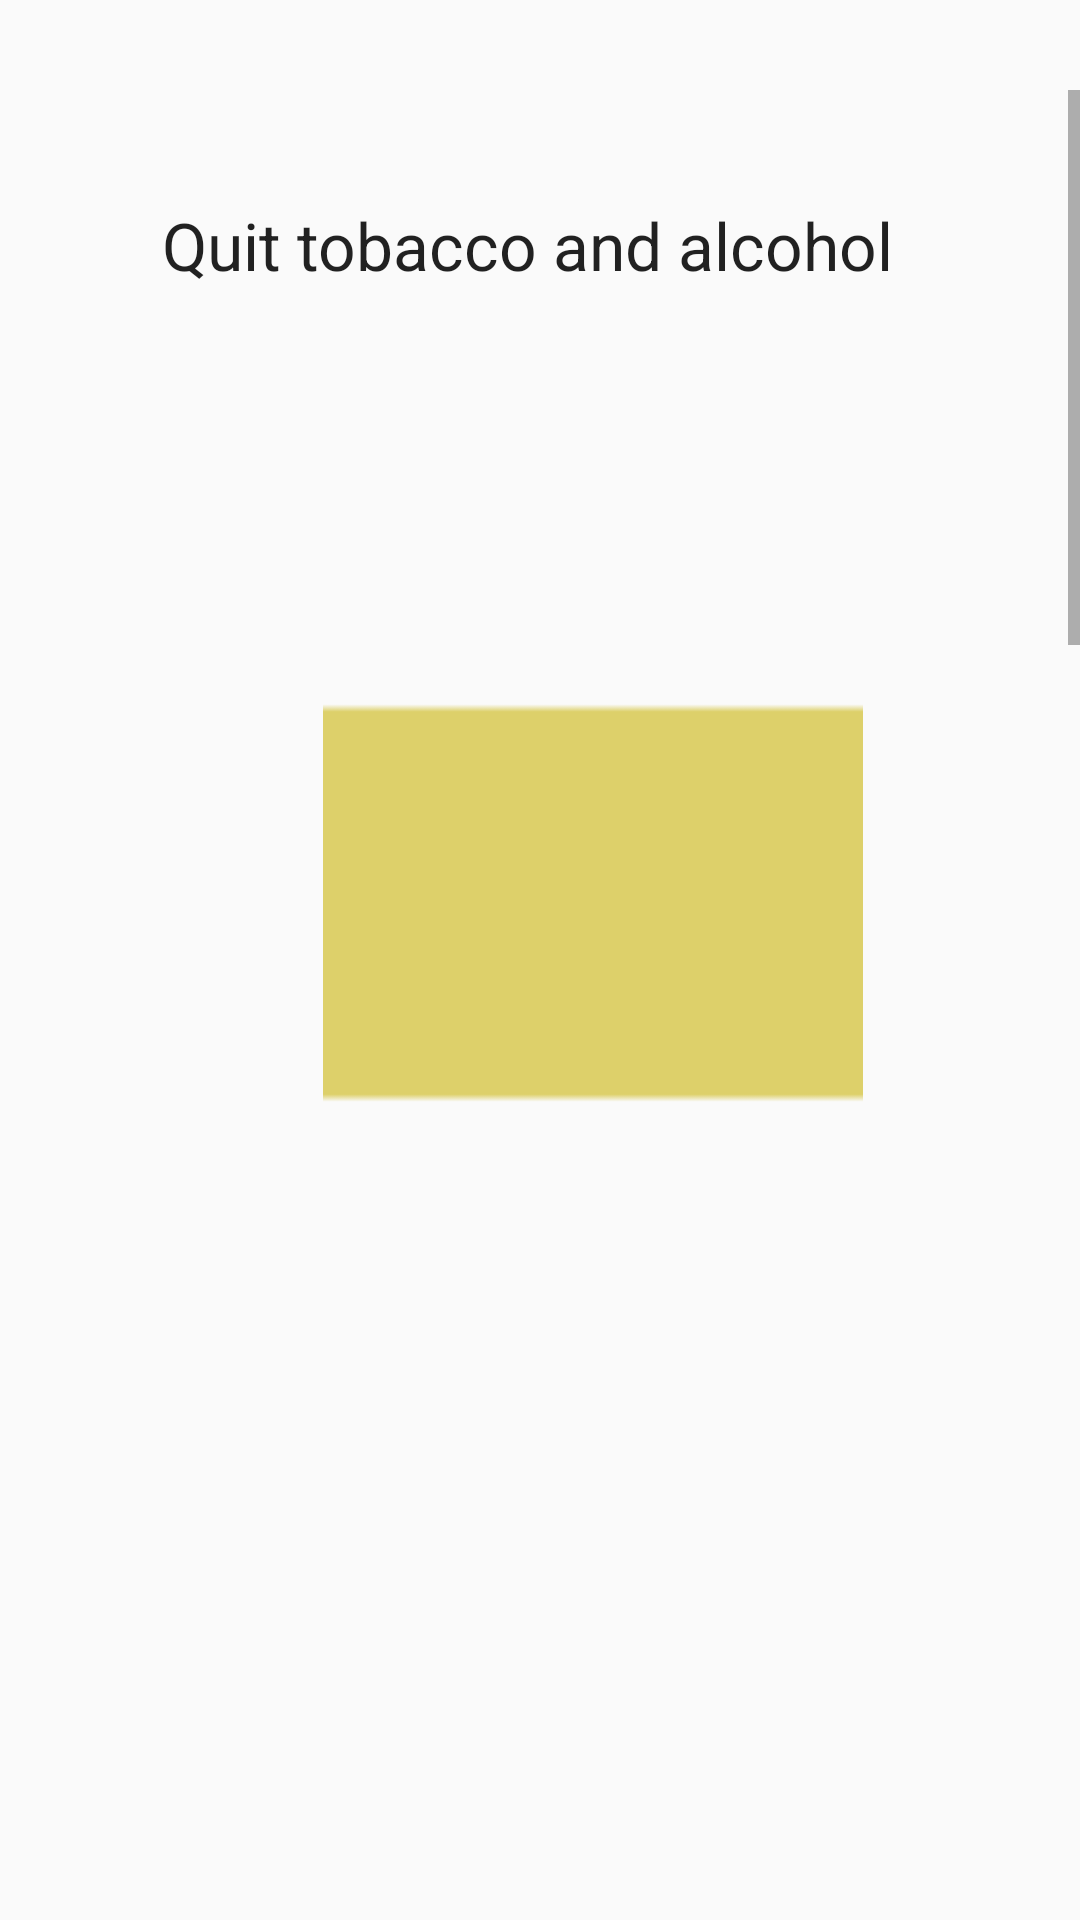

Reconstruct the res/layout file that produces this screen, plus the resources it refers to.
<!-- AndroidManifest.xml: application theme AppTheme -->
<!-- res/layout/activity_quit.xml -->
<?xml version="1.0" encoding="utf-8"?>
<androidx.constraintlayout.widget.ConstraintLayout xmlns:android="http://schemas.android.com/apk/res/android"
    xmlns:app="http://schemas.android.com/apk/res-auto"
    xmlns:tools="http://schemas.android.com/tools"
    android:layout_width="match_parent"
    android:layout_height="match_parent"
    tools:context=".quit">


    <ScrollView
        android:id="@+id/scrollView"
        android:layout_width="fill_parent"
        android:layout_height="wrap_content"
        android:layout_marginTop="30dp"
        app:layout_constraintStart_toStartOf="parent"
        app:layout_constraintTop_toTopOf="parent">

        <LinearLayout
            android:layout_width="fill_parent"
            android:layout_height="fill_parent"
            android:orientation="vertical">

            <TextView
                android:id="@+id/textView25"
                android:layout_width="270dp"
                android:layout_height="28dp"
                android:layout_marginStart="54dp"
                android:layout_marginLeft="54dp"
                android:layout_marginTop="37dp"
                android:text="Quit tobacco and alcohol"
                android:textAppearance="@style/TextAppearance.AppCompat.Large"
                app:layout_constraintStart_toStartOf="parent"
                app:layout_constraintTop_toTopOf="parent" />

            <ImageView
                android:layout_width="347dp"
                android:layout_height="180dp"
                android:layout_marginStart="24dp"
                android:layout_marginLeft="24dp"
                android:layout_marginTop="116dp"
                android:src="@drawable/quit"
                app:layout_constraintStart_toStartOf="parent"
                app:layout_constraintTop_toTopOf="parent" />

            <TextView
                android:id="@+id/textView23"
                android:layout_width="327dp"
                android:layout_height="1312dp"
                android:layout_marginStart="24dp"
                android:layout_marginLeft="24dp"
                android:layout_marginTop="540dp"
                android:text="@string/essayquit"
                android:textAppearance="@style/TextAppearance.AppCompat.Large"
                app:layout_constraintStart_toStartOf="parent"
                app:layout_constraintTop_toTopOf="parent" />

        </LinearLayout>

    </ScrollView>

</androidx.constraintlayout.widget.ConstraintLayout>
<!-- resources referenced by this layout -->
<resources>
  <!-- drawable quit: png bitmap (drawable-hdpi, 111 bytes) -->
  <string name="essayquit">We all know the health risks of smoking, but that doesn’t make it any easier to kick the habit. Whether you’re an occasional teen smoker or a lifetime pack-a-day smoker, quitting can be really tough.\nSmoking tobacco is both a physical addiction and a psychological habit. The nicotine from cigarettes provides a temporary—and addictive—high. Eliminating that regular fix of nicotine causes your body to experience physical withdrawal symptoms and cravings. Because of nicotine’s “feel good” effect on the brain, you may turn to cigarettes as a quick and reliable way to boost your outlook, relieve stress, and unwind. Smoking can also be a way of coping with depression, anxiety, or even boredom. Quitting means finding different, healthier ways to cope with those feelings.\nSmoking is also ingrained as a daily ritual. It may be an automatic response for you to smoke a cigarette with your morning coffee, while taking a break at work or school, or on your commute home at the end of a hectic day. Or maybe your friends, family, or colleagues smoke, and it’s become part of the way you relate with them.\nTo successfully stop smoking, you’ll need to address both the addiction and the habits and routines that go along with it. But it can be done. With the right support and quit plan, any smoker can kick the addiction—even if you’ve tried and failed multiple times before. </string>
  <style name="AppTheme" parent="Theme.AppCompat.Light.DarkActionBar">
          
          <item name="colorPrimary">@color/colorPrimary</item>
          <item name="colorPrimaryDark">@color/colorPrimaryDark</item>
          <item name="colorAccent">@color/colorAccent</item>
      </style>
  <color name="colorPrimary">#6200EE</color>
  <color name="colorPrimaryDark">#3700B3</color>
  <color name="colorAccent">#1A7E74</color>
</resources>
